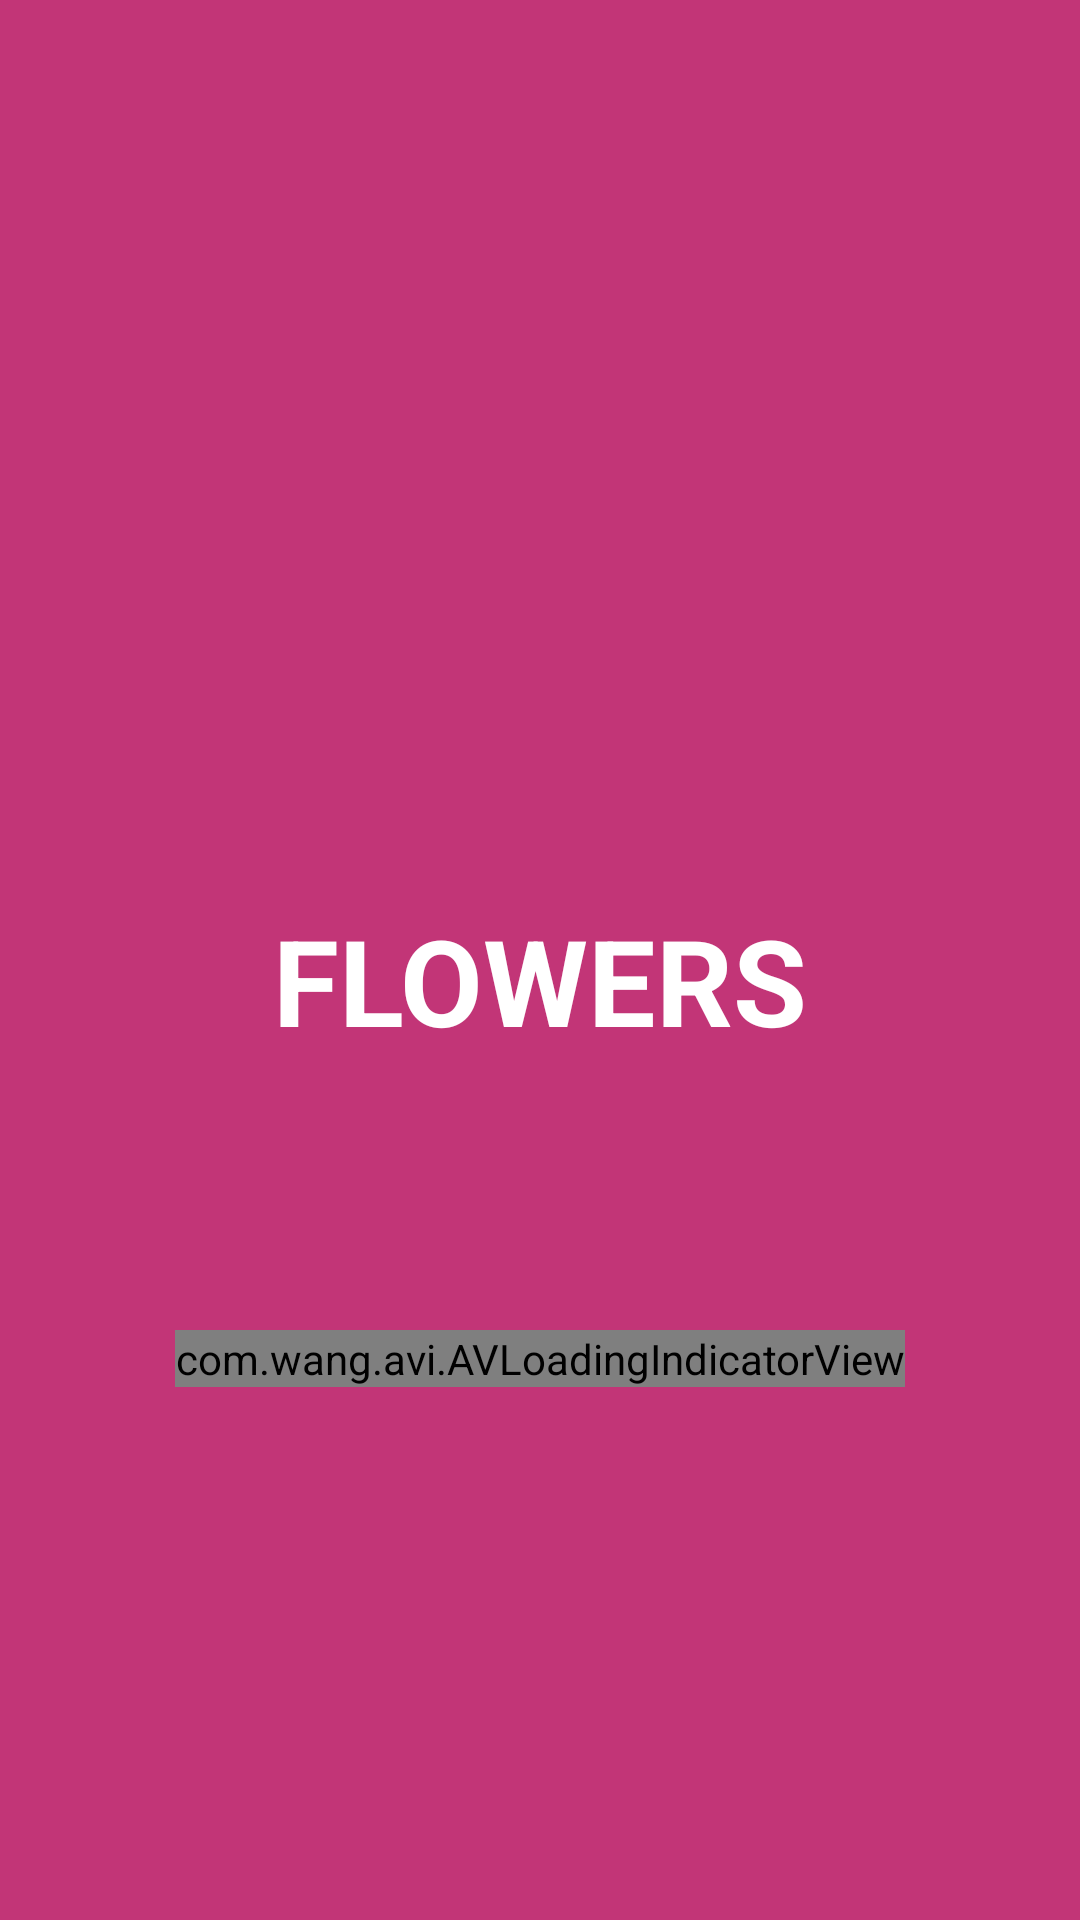

Here is an Android app screen rendered from its layout file. Give the layout XML and the strings, colors and styles it references.
<!-- AndroidManifest.xml: application theme AppTheme -->
<!-- res/layout/activity_first_screen.xml -->
<?xml version="1.0" encoding="utf-8"?>
<LinearLayout xmlns:android="http://schemas.android.com/apk/res/android"
    xmlns:app="http://schemas.android.com/apk/res-auto"
    xmlns:tools="http://schemas.android.com/tools"
    android:layout_width="match_parent"
    android:layout_height="match_parent"
    android:layout_gravity="center"
    android:background="@color/colorPrimary"
    android:orientation="vertical"

    tools:context=".FirstScreen">

    <TextView
        android:id="@+id/flowers"
        android:layout_width="match_parent"
        android:layout_height="wrap_content"
        android:layout_gravity="center"
        android:layout_marginTop="300dp"
        android:gravity="center"
        android:text="FLOWERS"
        android:textColor="@android:color/white"
        android:textSize="40dp"
        android:textStyle="bold" />

    <com.wang.avi.AVLoadingIndicatorView
        android:id="@+id/vba"
        android:layout_width="wrap_content"
        android:layout_height="wrap_content"
        android:layout_below="@+id/flowers"
        android:layout_centerHorizontal="true"
        android:layout_gravity="center"
        android:layout_marginTop="90dp"
        app:indicatorName="BallClipRotateIndicator" />
</LinearLayout>
<!-- resources referenced by this layout -->
<resources>
  <color name="colorPrimary">#C23577</color>
  <style name="AppTheme" parent="Theme.AppCompat.Light.NoActionBar">
          
          <item name="colorPrimary">@color/colorPrimary</item>
          <item name="colorPrimaryDark">@color/barColor</item>
          <item name="colorAccent">@color/colorAccent</item>
          <item name="android:windowNoTitle">true</item>
      </style>
  <color name="barColor">#9D094E</color>
  <color name="colorAccent">#D81B60</color>
</resources>
